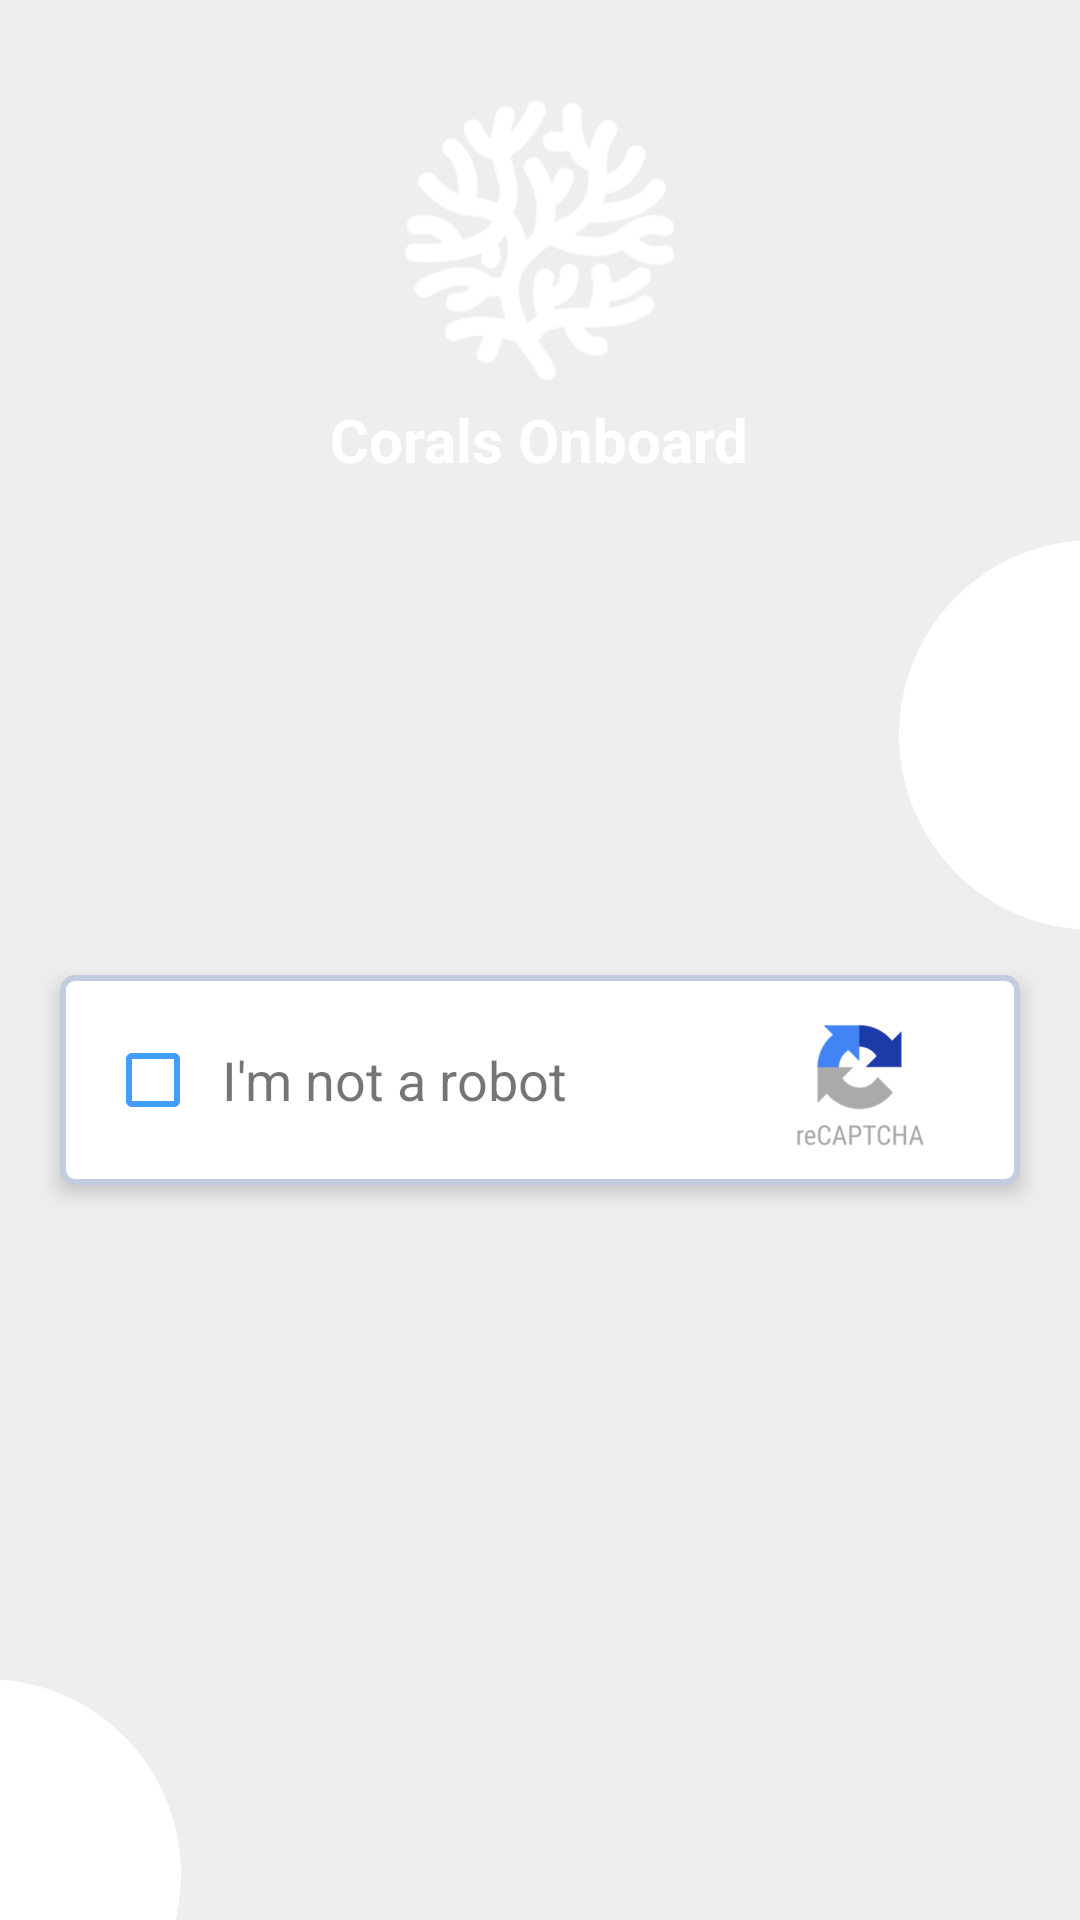

The Android layout XML behind this screen, and the referenced resources:
<!-- AndroidManifest.xml: application theme AppTheme -->
<!-- res/layout/activity_captcha_.xml -->
<?xml version="1.0" encoding="utf-8"?>
<FrameLayout xmlns:android="http://schemas.android.com/apk/res/android"
    xmlns:app="http://schemas.android.com/apk/res-auto"
    xmlns:tools="http://schemas.android.com/tools"
    android:layout_width="match_parent"
    android:layout_height="match_parent"
    android:background="@color/grey"
    android:orientation="vertical"
    tools:context=".Activity.Captcha_Activity">


    <LinearLayout
        android:layout_width="@dimen/height_130dp"
        android:layout_height="@dimen/height_130dp"
        android:layout_gravity="right"
        android:layout_marginTop="180dp"
        android:layout_marginRight="-70dp"
        android:background="@drawable/circle_otp" />

    <LinearLayout
        android:layout_width="@dimen/height_130dp"
        android:layout_height="@dimen/height_130dp"
        android:layout_gravity="bottom"
        android:layout_marginLeft="-70dp"
        android:layout_marginBottom="-50dp"
        android:background="@drawable/circle_otp" />

    <LinearLayout
        android:layout_width="match_parent"
        android:layout_height="@dimen/height_200dp">

        <FrameLayout
            android:layout_width="match_parent"
            android:layout_height="match_parent"

            >

            <ImageView
                android:id="@+id/bg_top_header"
                android:layout_width="match_parent"
                android:layout_height="match_parent"
                android:layout_marginTop="-45dp"
                android:src="@drawable/ic_bg_topheader" />

            <ImageView
                android:background="@android:color/transparent"
                android:foreground="?actionBarItemBackground"
                android:id="@+id/image_back_captcha"
                android:layout_width="@dimen/height_40dp"
                android:layout_height="@dimen/height_40dp"
                android:layout_marginStart="@dimen/marginTop_10dp"
                android:layout_marginTop="@dimen/marginTop_10dp"
                android:layout_marginBottom="@dimen/height_40dp"
                android:padding="5dp"
                android:src="@drawable/ic_arrow_32dp" />

            <ImageView
                android:id="@+id/user_photo"
                android:layout_width="@dimen/height_100dp"
                android:layout_height="@dimen/height_100dp"
                android:layout_gravity="center"
                android:layout_marginBottom="@dimen/marginTop_20dp"
                android:src="@drawable/onboard_icon1" />

            <TextView
                android:id="@+id/user_name"
                android:layout_width="wrap_content"
                android:layout_height="wrap_content"
                android:layout_gravity="bottom|center"
                android:layout_marginBottom="@dimen/height_40dp"
                android:text="Corals Onboard"
                android:textColor="@color/white"
                android:textSize="@dimen/text_size_20sp"
                android:textStyle="bold" />

        </FrameLayout>
    </LinearLayout>

    <LinearLayout
        android:elevation="@dimen/padding_4dp"
        android:layout_width="match_parent"
        android:layout_height="@dimen/height_70dp"
        android:layout_gravity="center_vertical"
        android:layout_marginTop="@dimen/height_40dp"
        android:layout_marginLeft="@dimen/marginTop_20dp"
        android:layout_marginRight="@dimen/marginTop_20dp"
        android:background="@drawable/corner_line"
        android:orientation="horizontal"
        android:weightSum="2">

        <CheckBox
            android:id="@+id/checkbox_robot"
            android:layout_width="0dp"
            android:layout_height="match_parent"
            android:layout_marginLeft="@dimen/marginTop_10dp"
            android:layout_weight="0.2"
            android:buttonTint="@color/blue"
            android:gravity="center"
            android:scaleX="1.0"
            android:scaleY="1.0" />

        <TextView
            android:layout_width="0dp"
            android:layout_height="match_parent"
            android:layout_weight="1.2"
            android:gravity="center_vertical"
            android:paddingLeft="@dimen/marginTop_10dp"
            android:text="I'm not a robot"
            android:textSize="@dimen/text_size_18sp" />

        <ImageView
            android:layout_width="0dp"
            android:layout_height="match_parent"
            android:layout_gravity="center"
            android:layout_margin="@dimen/margin_5dp"
            android:layout_weight="0.6"
            android:src="@drawable/captcha" />
    </LinearLayout>

</FrameLayout>
<!-- resources referenced by this layout -->
<resources>
  <color name="blue">#429EFA</color>
  <color name="grey">#EEEEEE</color>
  <color name="white">#FFFFFF</color>
  <dimen name="height_100dp">100dp</dimen>
  <dimen name="height_130dp">130dp</dimen>
  <dimen name="height_200dp">200dp</dimen>
  <dimen name="height_40dp">40dp</dimen>
  <dimen name="height_70dp">70dp</dimen>
  <dimen name="marginTop_10dp">10dp</dimen>
  <dimen name="marginTop_20dp">20dp</dimen>
  <dimen name="margin_5dp">5dp</dimen>
  <dimen name="padding_4dp">4dp</dimen>
  <dimen name="text_size_18sp">18sp</dimen>
  <dimen name="text_size_20sp">20sp</dimen>
  <!-- drawable captcha: png bitmap (drawable, 8873 bytes) -->
  <!-- drawable circle_otp (drawable) -->
  <?xml version="1.0" encoding="utf-8"?>
  <shape xmlns:android="http://schemas.android.com/apk/res/android"
      android:shape="oval">
      <size
          android:width="@dimen/height_30dp"
          android:height="@dimen/height_30dp" />
      <solid android:color="@color/white" />
      <corners android:radius="4dp" />
  
  
  </shape>
  <!-- drawable corner_line (drawable) -->
  <shape
      xmlns:android="http://schemas.android.com/apk/res/android"
      android:shape="rectangle"   >
  
      <solid
          android:color="#FFFFFF" >
      </solid>
  
      <stroke
          android:width="2dp"
          android:color="#C4CDE0" >
      </stroke>
  
      <padding
          android:left="5dp"
          android:top="5dp"
          android:right="5dp"
          android:bottom="5dp"    >
      </padding>
  
      <corners
          android:radius="4dp"   >
      </corners>
  
  </shape>
  <!-- drawable onboard_icon1: png bitmap (drawable, 17843 bytes) -->
  <style name="AppTheme" parent="Theme.AppCompat.Light.DarkActionBar">
          
          <item name="colorPrimary">@color/colorPrimary</item>
          <item name="colorPrimaryDark">@color/colorPrimaryDark</item>
          <item name="colorAccent">@color/colorAccent</item>
  
          <item name="windowActionBar">false</item>
          <item name="windowNoTitle">true</item>
          <item name="android:windowAnimationStyle">@style/CustomActivityAnimation</item>
  
      </style>
  <dimen name="height_30dp">30dp</dimen>
  <color name="colorPrimary">#008577</color>
  <color name="colorPrimaryDark">#169416</color>
  <color name="colorAccent">#D81B60</color>
  <style name="CustomActivityAnimation" parent="@android:style/Animation.Activity">
          <item name="android:activityOpenEnterAnimation">@anim/slide_in_right</item>
          <item name="android:activityOpenExitAnimation">@anim/slide_out_left</item>
          <item name="android:activityCloseEnterAnimation">@anim/slide_in_left</item>
          <item name="android:activityCloseExitAnimation">@anim/slide_out_right</item>
      </style>
</resources>
